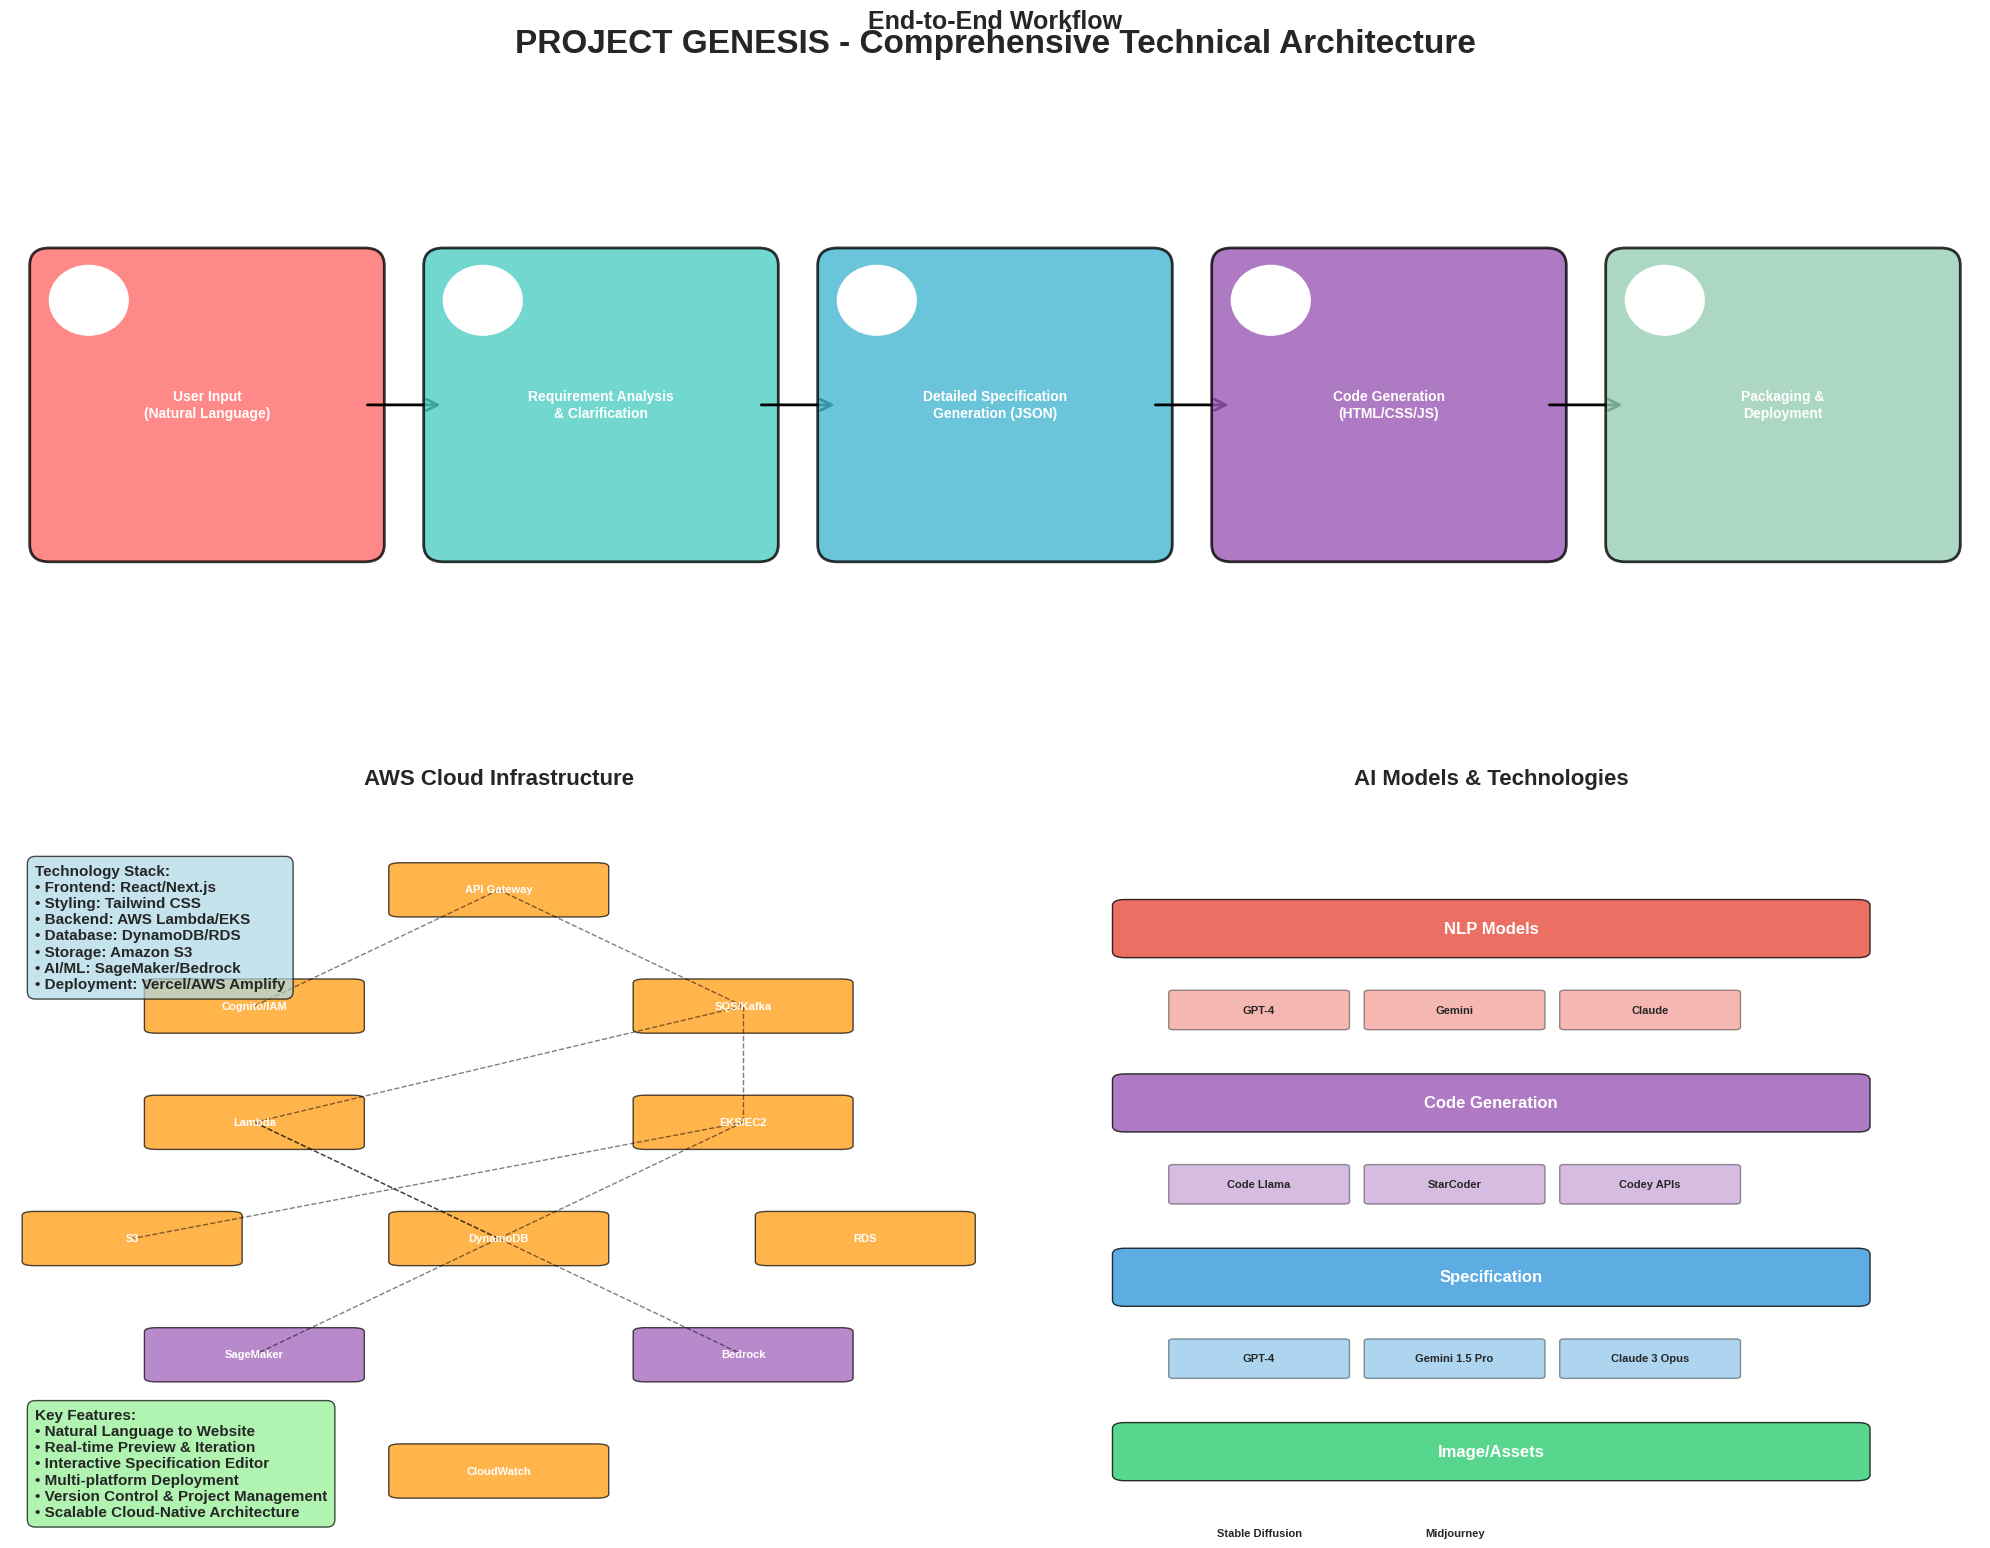
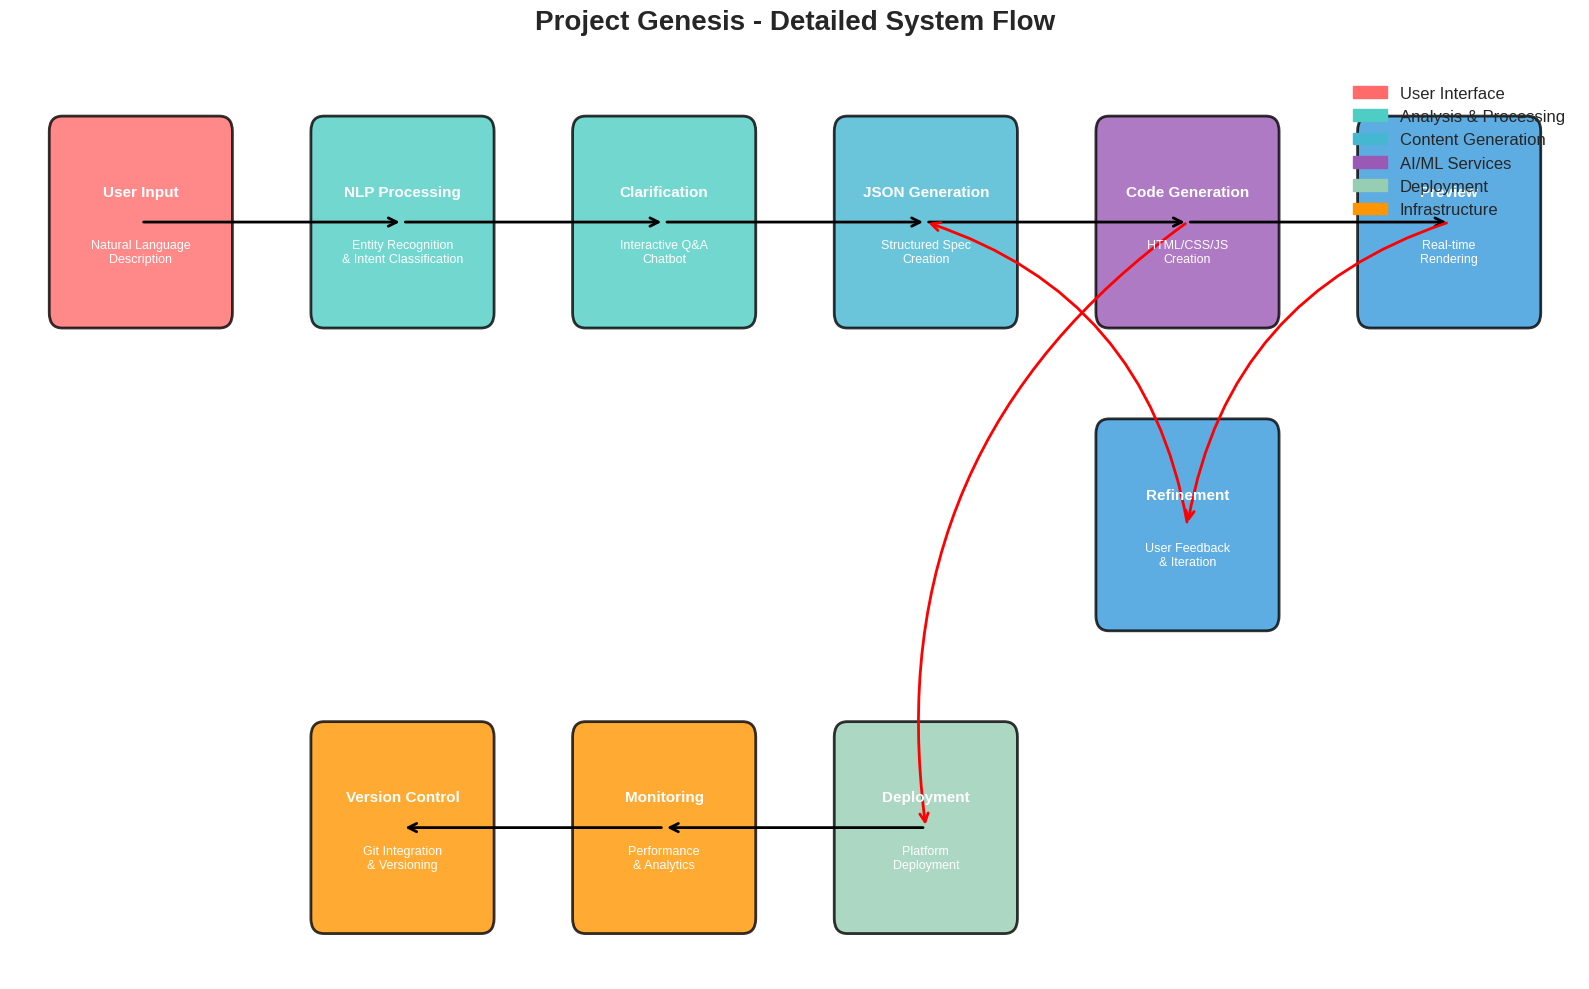

Source code (Python) for these figures, in order:
import matplotlib.pyplot as plt
import matplotlib.patches as patches
from matplotlib.patches import FancyBboxPatch, ConnectionPatch
import numpy as np
import seaborn as sns

# Set up the style
plt.style.use('seaborn-v0_8-darkgrid')
sns.set_palette("husl")

# Create figure and subplots
fig = plt.figure(figsize=(20, 16))
fig.suptitle('PROJECT GENESIS - Comprehensive Technical Architecture', 
             fontsize=24, fontweight='bold', y=0.95)

# Define colors
colors = {
    'input': '#FF6B6B',
    'analysis': '#4ECDC4', 
    'generation': '#45B7D1',
    'deployment': '#96CEB4',
    'aws': '#FF9500',
    'ai': '#9B59B6',
    'ui': '#3498DB'
}

# Main workflow diagram
ax1 = plt.subplot(2, 2, (1, 2))
ax1.set_title('End-to-End Workflow', fontsize=18, fontweight='bold', pad=20)

# Workflow steps
steps = [
    ("User Input\n(Natural Language)", colors['input'], (1, 4)),
    ("Requirement Analysis\n& Clarification", colors['analysis'], (3, 4)),
    ("Detailed Specification\nGeneration (JSON)", colors['generation'], (5, 4)),
    ("Code Generation\n(HTML/CSS/JS)", colors['ai'], (7, 4)),
    ("Packaging &\nDeployment", colors['deployment'], (9, 4))
]

# Draw workflow steps
for i, (step_name, color, pos) in enumerate(steps):
    # Create fancy box
    box = FancyBboxPatch((pos[0]-0.8, pos[1]-0.8), 1.6, 1.6,
                        boxstyle="round,pad=0.1", 
                        facecolor=color, edgecolor='black', linewidth=2,
                        alpha=0.8)
    ax1.add_patch(box)
    
    # Add text
    ax1.text(pos[0], pos[1], step_name, ha='center', va='center',
            fontsize=10, fontweight='bold', color='white')
    
    # Add step number
    circle = plt.Circle((pos[0]-0.6, pos[1]+0.6), 0.2, 
                       color='white', zorder=10)
    ax1.add_patch(circle)
    ax1.text(pos[0]-0.6, pos[1]+0.6, str(i+1), ha='center', va='center',
            fontsize=12, fontweight='bold', color='black')
    
    # Add arrows between steps
    if i < len(steps) - 1:
        arrow = patches.FancyArrowPatch((pos[0]+0.8, pos[1]), 
                                       (steps[i+1][2][0]-0.8, steps[i+1][2][1]),
                                       arrowstyle='->', mutation_scale=20,
                                       color='black', linewidth=2)
        ax1.add_patch(arrow)

ax1.set_xlim(0, 10)
ax1.set_ylim(2, 6)
ax1.axis('off')

# AWS Architecture Components
ax2 = plt.subplot(2, 2, 3)
ax2.set_title('AWS Cloud Infrastructure', fontsize=16, fontweight='bold', pad=20)

# AWS components with positions
aws_components = [
    ("API Gateway", (2, 8), colors['aws']),
    ("Cognito/IAM", (1, 6.5), colors['aws']),
    ("SQS/Kafka", (3, 6.5), colors['aws']),
    ("Lambda", (1, 5), colors['aws']),
    ("EKS/EC2", (3, 5), colors['aws']),
    ("S3", (0.5, 3.5), colors['aws']),
    ("DynamoDB", (2, 3.5), colors['aws']),
    ("RDS", (3.5, 3.5), colors['aws']),
    ("SageMaker", (1, 2), colors['ai']),
    ("Bedrock", (3, 2), colors['ai']),
    ("CloudWatch", (2, 0.5), colors['aws'])
]

# Draw AWS components
for component, pos, color in aws_components:
    box = FancyBboxPatch((pos[0]-0.4, pos[1]-0.3), 0.8, 0.6,
                        boxstyle="round,pad=0.05", 
                        facecolor=color, edgecolor='black', 
                        alpha=0.7)
    ax2.add_patch(box)
    ax2.text(pos[0], pos[1], component, ha='center', va='center',
            fontsize=8, fontweight='bold', color='white')

# Add connections between components
connections = [
    ((2, 8), (1, 6.5)),  # API Gateway to Cognito
    ((2, 8), (3, 6.5)),  # API Gateway to SQS
    ((3, 6.5), (1, 5)),  # SQS to Lambda
    ((3, 6.5), (3, 5)),  # SQS to EKS
    ((1, 5), (2, 3.5)),  # Lambda to DynamoDB
    ((3, 5), (0.5, 3.5)), # EKS to S3
    ((3, 5), (1, 2)),    # EKS to SageMaker
    ((1, 5), (3, 2)),    # Lambda to Bedrock
]

for start, end in connections:
    ax2.plot([start[0], end[0]], [start[1], end[1]], 
            'k--', alpha=0.5, linewidth=1)

ax2.set_xlim(0, 4)
ax2.set_ylim(0, 9)
ax2.axis('off')

# AI Models and Technologies
ax3 = plt.subplot(2, 2, 4)
ax3.set_title('AI Models & Technologies', fontsize=16, fontweight='bold', pad=20)

# Create a hierarchical view of AI models
models = {
    'NLP Models': ['GPT-4', 'Gemini', 'Claude'],
    'Code Generation': ['Code Llama', 'StarCoder', 'Codey APIs'],
    'Specification': ['GPT-4', 'Gemini 1.5 Pro', 'Claude 3 Opus'],
    'Image/Assets': ['Stable Diffusion', 'Midjourney']
}

y_pos = 4
colors_list = ['#E74C3C', '#9B59B6', '#3498DB', '#2ECC71']

for i, (category, model_list) in enumerate(models.items()):
    # Category header
    rect = FancyBboxPatch((0.5, y_pos-0.2), 3, 0.4,
                         boxstyle="round,pad=0.05",
                         facecolor=colors_list[i], alpha=0.8)
    ax3.add_patch(rect)
    ax3.text(2, y_pos, category, ha='center', va='center',
            fontsize=12, fontweight='bold', color='white')
    
    # Models under category
    y_pos -= 0.7
    for j, model in enumerate(model_list):
        model_rect = FancyBboxPatch((0.7 + j*0.8, y_pos-0.15), 0.7, 0.3,
                                   boxstyle="round,pad=0.02",
                                   facecolor=colors_list[i], alpha=0.4)
        ax3.add_patch(model_rect)
        ax3.text(1.05 + j*0.8, y_pos, model, ha='center', va='center',
                fontsize=8, fontweight='bold')
    
    y_pos -= 0.8

ax3.set_xlim(0, 4)
ax3.set_ylim(-1, 5)
ax3.axis('off')

# Add technology stack information
fig.text(0.02, 0.35, 
         'Technology Stack:\n'
         '• Frontend: React/Next.js\n'
         '• Styling: Tailwind CSS\n'
         '• Backend: AWS Lambda/EKS\n'
         '• Database: DynamoDB/RDS\n'
         '• Storage: Amazon S3\n'
         '• AI/ML: SageMaker/Bedrock\n'
         '• Deployment: Vercel/AWS Amplify',
         fontsize=11, fontweight='bold',
         bbox=dict(boxstyle="round,pad=0.5", facecolor='lightblue', alpha=0.7))

# Add key features
fig.text(0.02, 0.02,
         'Key Features:\n'
         '• Natural Language to Website\n'
         '• Real-time Preview & Iteration\n'
         '• Interactive Specification Editor\n'
         '• Multi-platform Deployment\n'
         '• Version Control & Project Management\n'
         '• Scalable Cloud-Native Architecture',
         fontsize=11, fontweight='bold',
         bbox=dict(boxstyle="round,pad=0.5", facecolor='lightgreen', alpha=0.7))

plt.tight_layout()
plt.show()

# Create a separate detailed workflow diagram
fig2, ax = plt.subplots(figsize=(16, 10))
ax.set_title('Project Genesis - Detailed System Flow', fontsize=20, fontweight='bold', pad=30)

# Detailed workflow with more components
detailed_steps = [
    ("User Input", "Natural Language\nDescription", (1, 8), colors['input']),
    ("NLP Processing", "Entity Recognition\n& Intent Classification", (3, 8), colors['analysis']),
    ("Clarification", "Interactive Q&A\nChatbot", (5, 8), colors['analysis']),
    ("JSON Generation", "Structured Spec\nCreation", (7, 8), colors['generation']),
    ("Code Generation", "HTML/CSS/JS\nCreation", (9, 8), colors['ai']),
    ("Preview", "Real-time\nRendering", (11, 8), colors['ui']),
    ("Refinement", "User Feedback\n& Iteration", (9, 6), colors['ui']),
    ("Deployment", "Platform\nDeployment", (7, 4), colors['deployment']),
    ("Monitoring", "Performance\n& Analytics", (5, 4), colors['aws']),
    ("Version Control", "Git Integration\n& Versioning", (3, 4), colors['aws'])
]

# Draw detailed workflow
for step_name, description, pos, color in detailed_steps:
    # Main box
    box = FancyBboxPatch((pos[0]-0.6, pos[1]-0.6), 1.2, 1.2,
                        boxstyle="round,pad=0.1", 
                        facecolor=color, edgecolor='black', linewidth=2,
                        alpha=0.8)
    ax.add_patch(box)
    
    # Step name
    ax.text(pos[0], pos[1]+0.2, step_name, ha='center', va='center',
            fontsize=11, fontweight='bold', color='white')
    
    # Description
    ax.text(pos[0], pos[1]-0.2, description, ha='center', va='center',
            fontsize=9, color='white')

# Add flow arrows for detailed workflow
detailed_connections = [
    ((1, 8), (3, 8)),    # Input to NLP
    ((3, 8), (5, 8)),    # NLP to Clarification
    ((5, 8), (7, 8)),    # Clarification to JSON
    ((7, 8), (9, 8)),    # JSON to Code Generation
    ((9, 8), (11, 8)),   # Code to Preview
    ((11, 8), (9, 6)),   # Preview to Refinement
    ((9, 6), (7, 8)),    # Refinement back to JSON (feedback loop)
    ((9, 8), (7, 4)),    # Code to Deployment
    ((7, 4), (5, 4)),    # Deployment to Monitoring
    ((5, 4), (3, 4)),    # Monitoring to Version Control
]

for start, end in detailed_connections:
    if start[1] == end[1]:  # Horizontal arrow
        arrow = patches.FancyArrowPatch(start, end,
                                       arrowstyle='->', mutation_scale=15,
                                       color='black', linewidth=2)
    else:  # Curved arrow for feedback loops
        arrow = patches.FancyArrowPatch(start, end,
                                       arrowstyle='->', mutation_scale=15,
                                       color='red', linewidth=2,
                                       connectionstyle="arc3,rad=0.3")
    ax.add_patch(arrow)

ax.set_xlim(0, 12)
ax.set_ylim(3, 9)
ax.axis('off')

# Add legend
legend_elements = [
    patches.Patch(color=colors['input'], label='User Interface'),
    patches.Patch(color=colors['analysis'], label='Analysis & Processing'),
    patches.Patch(color=colors['generation'], label='Content Generation'),
    patches.Patch(color=colors['ai'], label='AI/ML Services'),
    patches.Patch(color=colors['deployment'], label='Deployment'),
    patches.Patch(color=colors['aws'], label='Infrastructure')
]
ax.legend(handles=legend_elements, loc='upper right', fontsize=12)

plt.tight_layout()
plt.show()

print("✅ Project Genesis Architecture Visualization Complete!")
print("\nKey Components Visualized:")
print("1. End-to-End Workflow (4 main steps)")
print("2. AWS Cloud Infrastructure (11 services)")
print("3. AI Models & Technologies (4 categories)")
print("4. Detailed System Flow (10 components)")
print("\nThis architecture supports:")
print("• Natural language to website generation")
print("• Cloud-native scalable infrastructure") 
print("• Real-time preview and iteration")
print("• Multi-platform deployment")
print("• Comprehensive project management")